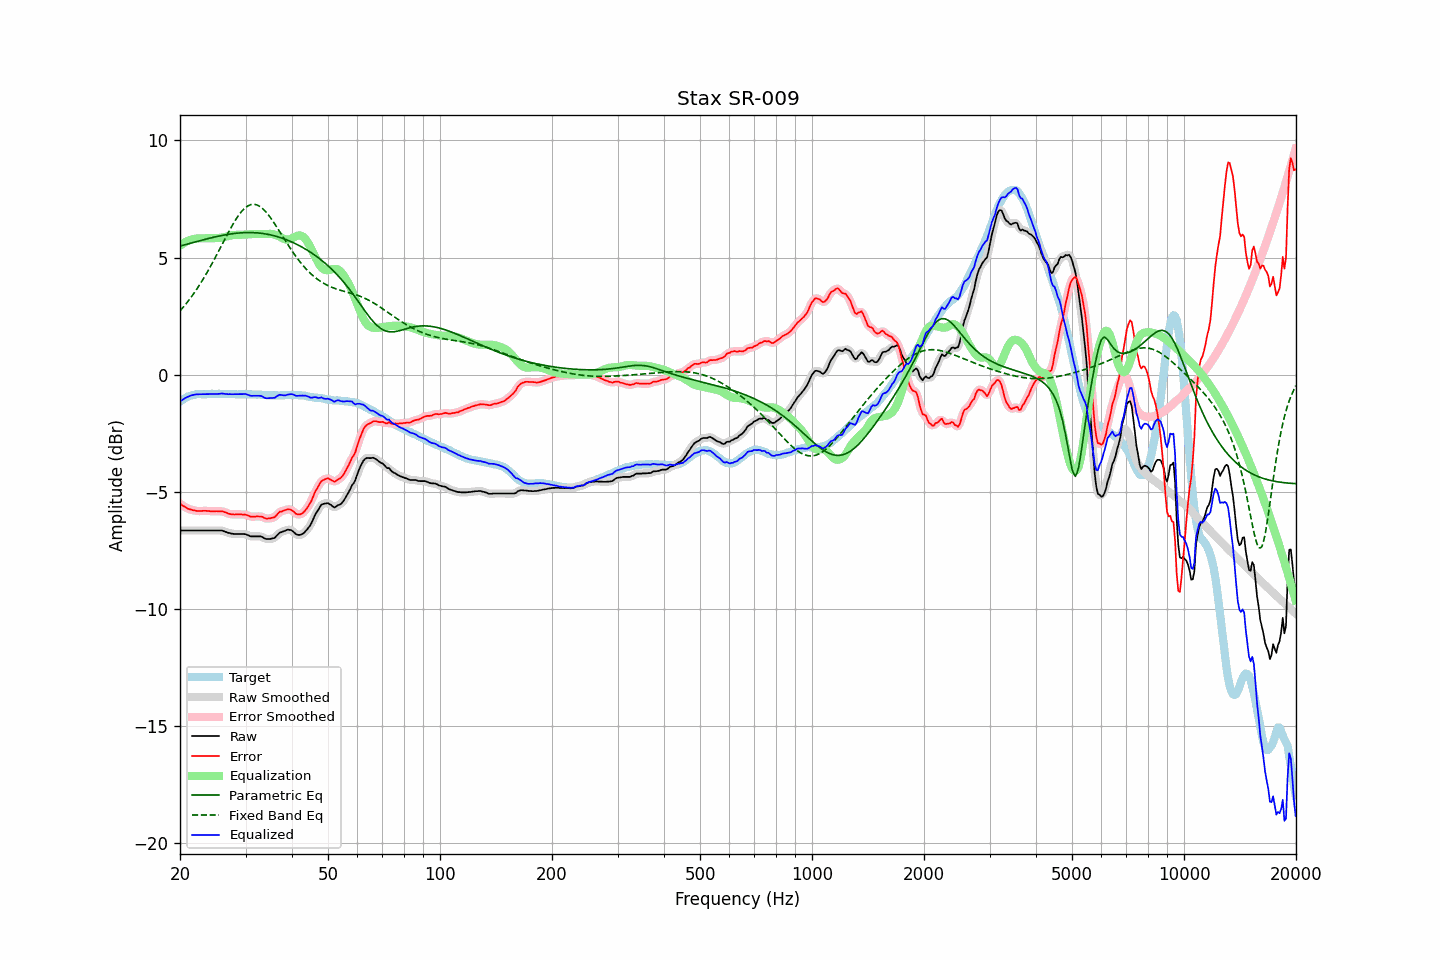

The table this chart was drawn from, first rows:
frequency, raw, error, smoothed, error_smoothed, equalization, parametric_eq, fixed_band_eq, equalized_raw, equalized_smoothed, target
20.00, -6.65, -5.50, -6.65, -5.50, 5.51, 5.49, 2.72, -1.15, -1.15, -1.15
20.20, -6.65, -5.55, -6.65, -5.55, 5.56, 5.51, 2.80, -1.10, -1.10, -1.10
20.40, -6.65, -5.60, -6.65, -5.60, 5.60, 5.53, 2.88, -1.05, -1.05, -1.05
20.61, -6.65, -5.63, -6.65, -5.64, 5.64, 5.54, 2.96, -1.01, -1.01, -1.02
20.81, -6.65, -5.68, -6.65, -5.68, 5.68, 5.56, 3.04, -0.97, -0.97, -0.97
21.02, -6.65, -5.72, -6.65, -5.72, 5.71, 5.58, 3.13, -0.94, -0.94, -0.93
21.23, -6.65, -5.74, -6.65, -5.75, 5.74, 5.60, 3.22, -0.91, -0.91, -0.91
21.44, -6.65, -5.76, -6.65, -5.76, 5.77, 5.62, 3.31, -0.89, -0.89, -0.89
21.66, -6.65, -5.78, -6.65, -5.78, 5.78, 5.64, 3.41, -0.87, -0.87, -0.87
21.87, -6.65, -5.79, -6.65, -5.80, 5.80, 5.66, 3.51, -0.85, -0.85, -0.86
22.09, -6.65, -5.81, -6.65, -5.81, 5.81, 5.67, 3.60, -0.84, -0.84, -0.84
22.31, -6.65, -5.82, -6.65, -5.82, 5.81, 5.69, 3.71, -0.84, -0.84, -0.83
22.54, -6.65, -5.82, -6.65, -5.82, 5.82, 5.71, 3.81, -0.84, -0.84, -0.83
22.76, -6.65, -5.82, -6.65, -5.82, 5.82, 5.73, 3.92, -0.83, -0.83, -0.83
22.99, -6.65, -5.81, -6.65, -5.81, 5.82, 5.75, 4.03, -0.83, -0.83, -0.84
23.22, -6.65, -5.81, -6.65, -5.81, 5.82, 5.77, 4.15, -0.83, -0.83, -0.84
23.45, -6.65, -5.81, -6.65, -5.81, 5.82, 5.78, 4.26, -0.83, -0.83, -0.84
23.69, -6.65, -5.82, -6.65, -5.82, 5.82, 5.80, 4.38, -0.83, -0.83, -0.83
23.92, -6.65, -5.82, -6.65, -5.82, 5.82, 5.82, 4.50, -0.83, -0.83, -0.83
24.16, -6.65, -5.83, -6.65, -5.83, 5.82, 5.83, 4.63, -0.83, -0.83, -0.82
24.40, -6.65, -5.84, -6.65, -5.83, 5.83, 5.85, 4.75, -0.83, -0.83, -0.81
24.65, -6.65, -5.83, -6.65, -5.83, 5.83, 5.87, 4.88, -0.83, -0.83, -0.82
24.89, -6.65, -5.83, -6.65, -5.83, 5.83, 5.88, 5.01, -0.83, -0.83, -0.82
25.14, -6.65, -5.83, -6.65, -5.83, 5.83, 5.90, 5.14, -0.82, -0.82, -0.82
25.39, -6.65, -5.84, -6.65, -5.83, 5.83, 5.91, 5.27, -0.82, -0.82, -0.82
25.65, -6.65, -5.84, -6.65, -5.83, 5.84, 5.93, 5.40, -0.82, -0.81, -0.82
25.91, -6.65, -5.83, -6.66, -5.84, 5.85, 5.94, 5.53, -0.80, -0.81, -0.83
26.16, -6.67, -5.85, -6.67, -5.85, 5.86, 5.95, 5.67, -0.81, -0.81, -0.83
26.43, -6.70, -5.87, -6.70, -5.87, 5.88, 5.97, 5.80, -0.82, -0.82, -0.83
26.69, -6.72, -5.89, -6.72, -5.90, 5.90, 5.98, 5.93, -0.82, -0.83, -0.83
26.96, -6.75, -5.93, -6.75, -5.93, 5.92, 5.99, 6.06, -0.84, -0.83, -0.82
27.23, -6.76, -5.94, -6.77, -5.94, 5.93, 6.00, 6.18, -0.83, -0.83, -0.82
27.50, -6.78, -5.96, -6.78, -5.96, 5.95, 6.01, 6.31, -0.84, -0.83, -0.82
27.77, -6.79, -5.96, -6.79, -5.96, 5.96, 6.02, 6.43, -0.83, -0.83, -0.83
28.05, -6.80, -5.97, -6.80, -5.96, 5.96, 6.03, 6.54, -0.84, -0.84, -0.83
28.33, -6.80, -5.96, -6.80, -5.96, 5.97, 6.04, 6.65, -0.84, -0.84, -0.84
28.62, -6.80, -5.96, -6.80, -5.96, 5.97, 6.04, 6.76, -0.84, -0.84, -0.84
28.90, -6.80, -5.97, -6.80, -5.96, 5.97, 6.05, 6.85, -0.83, -0.83, -0.83
29.19, -6.80, -5.96, -6.80, -5.96, 5.97, 6.05, 6.94, -0.83, -0.83, -0.85
29.48, -6.80, -5.98, -6.80, -5.97, 5.97, 6.06, 7.01, -0.83, -0.83, -0.83
29.78, -6.80, -5.97, -6.80, -5.97, 5.98, 6.06, 7.09, -0.82, -0.83, -0.84
30.08, -6.81, -5.98, -6.82, -5.98, 5.98, 6.06, 7.14, -0.83, -0.83, -0.83
30.38, -6.84, -6.00, -6.84, -6.01, 5.99, 6.06, 7.19, -0.85, -0.85, -0.84
30.68, -6.87, -6.03, -6.87, -6.03, 5.99, 6.06, 7.23, -0.88, -0.88, -0.84
30.99, -6.90, -6.06, -6.89, -6.05, 6.00, 6.06, 7.26, -0.90, -0.90, -0.84
31.30, -6.90, -6.06, -6.90, -6.06, 6.00, 6.06, 7.27, -0.90, -0.90, -0.84
31.61, -6.90, -6.06, -6.91, -6.06, 6.00, 6.06, 7.27, -0.90, -0.90, -0.84
31.93, -6.90, -6.06, -6.90, -6.05, 6.00, 6.06, 7.26, -0.90, -0.90, -0.85
32.24, -6.90, -6.05, -6.90, -6.05, 6.00, 6.05, 7.24, -0.90, -0.90, -0.86
32.57, -6.90, -6.05, -6.90, -6.05, 6.00, 6.04, 7.21, -0.90, -0.90, -0.85
32.89, -6.90, -6.05, -6.91, -6.05, 6.00, 6.04, 7.17, -0.90, -0.91, -0.85
33.22, -6.92, -6.06, -6.93, -6.07, 6.00, 6.03, 7.11, -0.92, -0.93, -0.86
33.55, -6.96, -6.10, -6.96, -6.10, 6.00, 6.02, 7.05, -0.96, -0.96, -0.86
33.89, -7.00, -6.13, -6.99, -6.12, 6.00, 6.01, 6.98, -1.00, -0.99, -0.87
34.23, -7.01, -6.15, -7.01, -6.14, 6.01, 6.00, 6.90, -1.01, -1.01, -0.87
34.57, -7.01, -6.13, -7.02, -6.14, 6.01, 5.98, 6.82, -1.00, -1.01, -0.88
34.92, -7.01, -6.13, -7.01, -6.13, 6.01, 5.97, 6.73, -1.00, -1.00, -0.88
35.27, -6.99, -6.11, -7.00, -6.12, 6.00, 5.95, 6.63, -0.99, -1.00, -0.88
35.62, -6.98, -6.10, -6.98, -6.10, 5.99, 5.94, 6.53, -0.99, -0.99, -0.88
35.97, -6.96, -6.08, -6.94, -6.06, 5.97, 5.92, 6.43, -0.99, -0.97, -0.89
... 635 more rows
